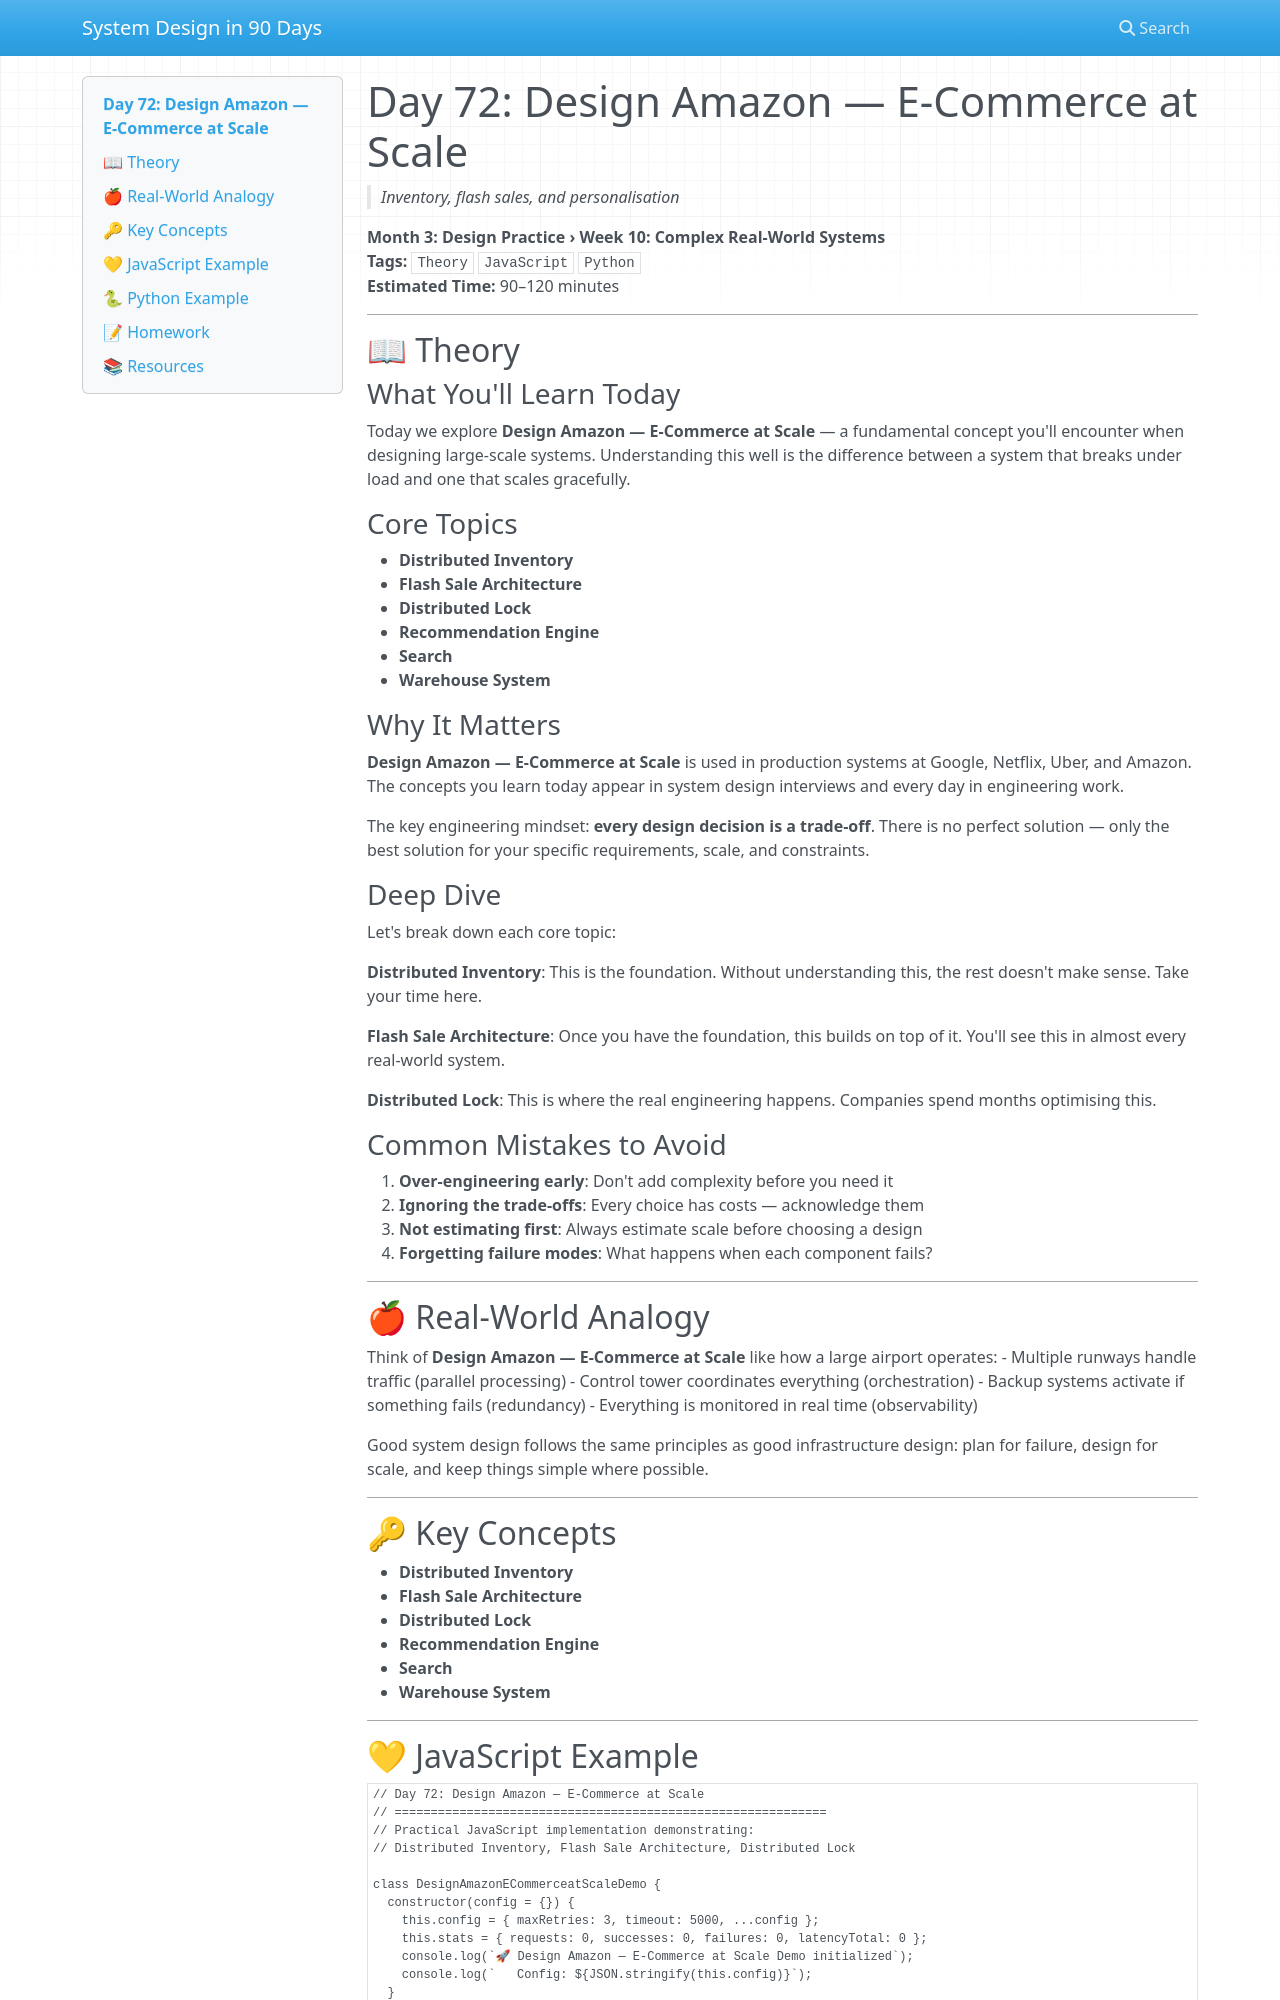

repository: vishnuharish/system_design_101 · page: day_72/index.html · generator: mkdocs

# Day 72: Design Amazon — E-Commerce at Scale
> *Inventory, flash sales, and personalisation*

**Month 3: Design Practice › Week 10: Complex Real-World Systems**  
**Tags:** `Theory` `JavaScript` `Python`  
**Estimated Time:** 90–120 minutes

---

## 📖 Theory

### What You'll Learn Today

Today we explore **Design Amazon — E-Commerce at Scale** — a fundamental concept you'll encounter when designing large-scale systems. Understanding this well is the difference between a system that breaks under load and one that scales gracefully.

### Core Topics

- **Distributed Inventory**
- **Flash Sale Architecture**
- **Distributed Lock**
- **Recommendation Engine**
- **Search**
- **Warehouse System**

### Why It Matters

**Design Amazon — E-Commerce at Scale** is used in production systems at Google, Netflix, Uber, and Amazon. The concepts you learn today appear in system design interviews and every day in engineering work.

The key engineering mindset: **every design decision is a trade-off**. There is no perfect solution — only the best solution for your specific requirements, scale, and constraints.

### Deep Dive

Let's break down each core topic:

**Distributed Inventory**: This is the foundation. Without understanding this, the rest doesn't make sense. Take your time here.

**Flash Sale Architecture**: Once you have the foundation, this builds on top of it. You'll see this in almost every real-world system.

**Distributed Lock**: This is where the real engineering happens. Companies spend months optimising this.

### Common Mistakes to Avoid

1. **Over-engineering early**: Don't add complexity before you need it
2. **Ignoring the trade-offs**: Every choice has costs — acknowledge them
3. **Not estimating first**: Always estimate scale before choosing a design
4. **Forgetting failure modes**: What happens when each component fails?

---

## 🍎 Real-World Analogy

Think of **Design Amazon — E-Commerce at Scale** like how a large airport operates:
- Multiple runways handle traffic (parallel processing)
- Control tower coordinates everything (orchestration)
- Backup systems activate if something fails (redundancy)
- Everything is monitored in real time (observability)

Good system design follows the same principles as good infrastructure design: plan for failure, design for scale, and keep things simple where possible.

---

## 🔑 Key Concepts

- **Distributed Inventory**
- **Flash Sale Architecture**
- **Distributed Lock**
- **Recommendation Engine**
- **Search**
- **Warehouse System**

---
